Run: headless pygame with SDL's dummy video driver; simulated clock (each Clock.tick advances the game by its frame time, no real sleeping); random seed 0; keys injected as events and as key.get_pressed() state; mouse plan: one left click at the window centre at the start of phase 2, then a move to the lower-right quarter at the start of phase 3.
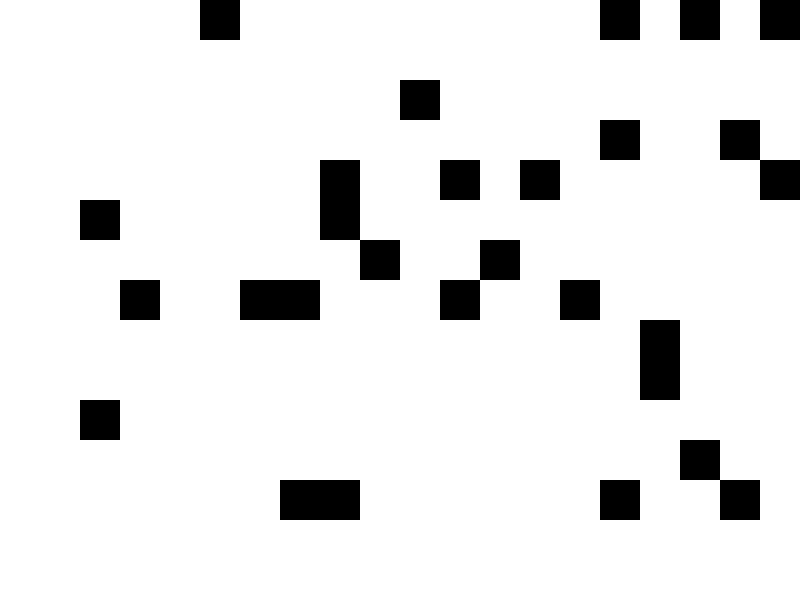
Frame 1 of 4 · flips 1–60 · no input
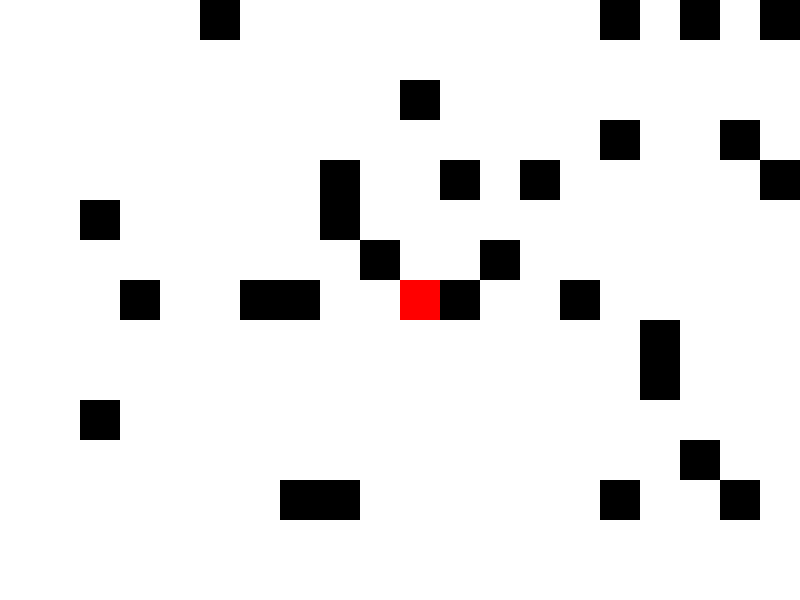
Frame 2 of 4 · flips 61–180 · clicked the window centre · tapped SPACE, RETURN · held RIGHT (→), D
Frame 3 of 4 · flips 181–300 · moved the mouse to the lower-right quarter · held DOWN (↓), S · screen unchanged from frame 2, image omitted
Frame 4 of 4 · flips 301–420 · held LEFT (←), A, UP (↑), W · screen unchanged from frame 3, image omitted

The pygame program that drew these frames:

import pygame
import random

# Initialize pygame
pygame.init()

# Constants
SCREEN_WIDTH, SCREEN_HEIGHT = 800, 600
CELL_SIZE = 40 # Size of each cell in the grid
ROWS = SCREEN_HEIGHT // CELL_SIZE
COLS = SCREEN_WIDTH // CELL_SIZE

# Colors
WHITE = (255, 255, 255)
BLACK = (0, 0, 0)
RED = (255, 0, 0)
BLUE = (0, 0, 255)

# Initialize the screen
screen = pygame.display.set_mode((SCREEN_WIDTH, SCREEN_HEIGHT))
pygame.display.set_caption("Simple PVP Battle")

# Classes and Functions
class Player:
    def __init__(self, color, name):
        self.color = color
        self.name = name
        self.territories = []
    
    def add_territory(self, x, y):
        self.territories.append((x, y))
    
    def draw(self):
        for territory in self.territories:
            pygame.draw.rect(screen, self.color, (territory[0] * CELL_SIZE, territory[1] * CELL_SIZE, CELL_SIZE, CELL_SIZE))

def init_board():
    board = [["" for _ in range(COLS)] for _ in range(ROWS)]
    for x in range(COLS):
        for y in range(ROWS):
            if random.random() < 0.1:
                board[y][x] = "obstacle"
    return board

def draw_board(board):
    for y in range(ROWS):
        for x in range(COLS):
            if board[y][x] == "obstacle":
                pygame.draw.rect(screen, BLACK, (x * CELL_SIZE, y * CELL_SIZE, CELL_SIZE, CELL_SIZE))
            else:
                pygame.draw.rect(screen, WHITE, (x * CELL_SIZE, y * CELL_SIZE, CELL_SIZE, CELL_SIZE), 1)

def claim_territory(player, x, y, board):
    if board[y][x] != "obstacle" and (x, y) not in player.territories:
        player.add_territory(x, y)

# Main Game
def main():
    board = init_board()
    player1 = Player(RED, "Player 1")
    player2 = Player(BLUE, "Player 2")
    players = [player1, player2]
    turn = 0
    running = True

    while running:
        for event in pygame.event.get():
            if event.type == pygame.QUIT:
                running = False
            elif event.type == pygame.MOUSEBUTTONDOWN:
                mouse_x, mouse_y = pygame.mouse.get_pos()
                grid_x = mouse_x // CELL_SIZE
                grid_y = mouse_y // CELL_SIZE
                claim_territory(players[turn], grid_x, grid_y, board)
                turn = (turn + 1) % 2

        screen.fill(WHITE)
        draw_board(board)
        for player in players:
            player.draw()

        pygame.display.flip()

    pygame.quit()

if __name__ == "__main__":
    main()
